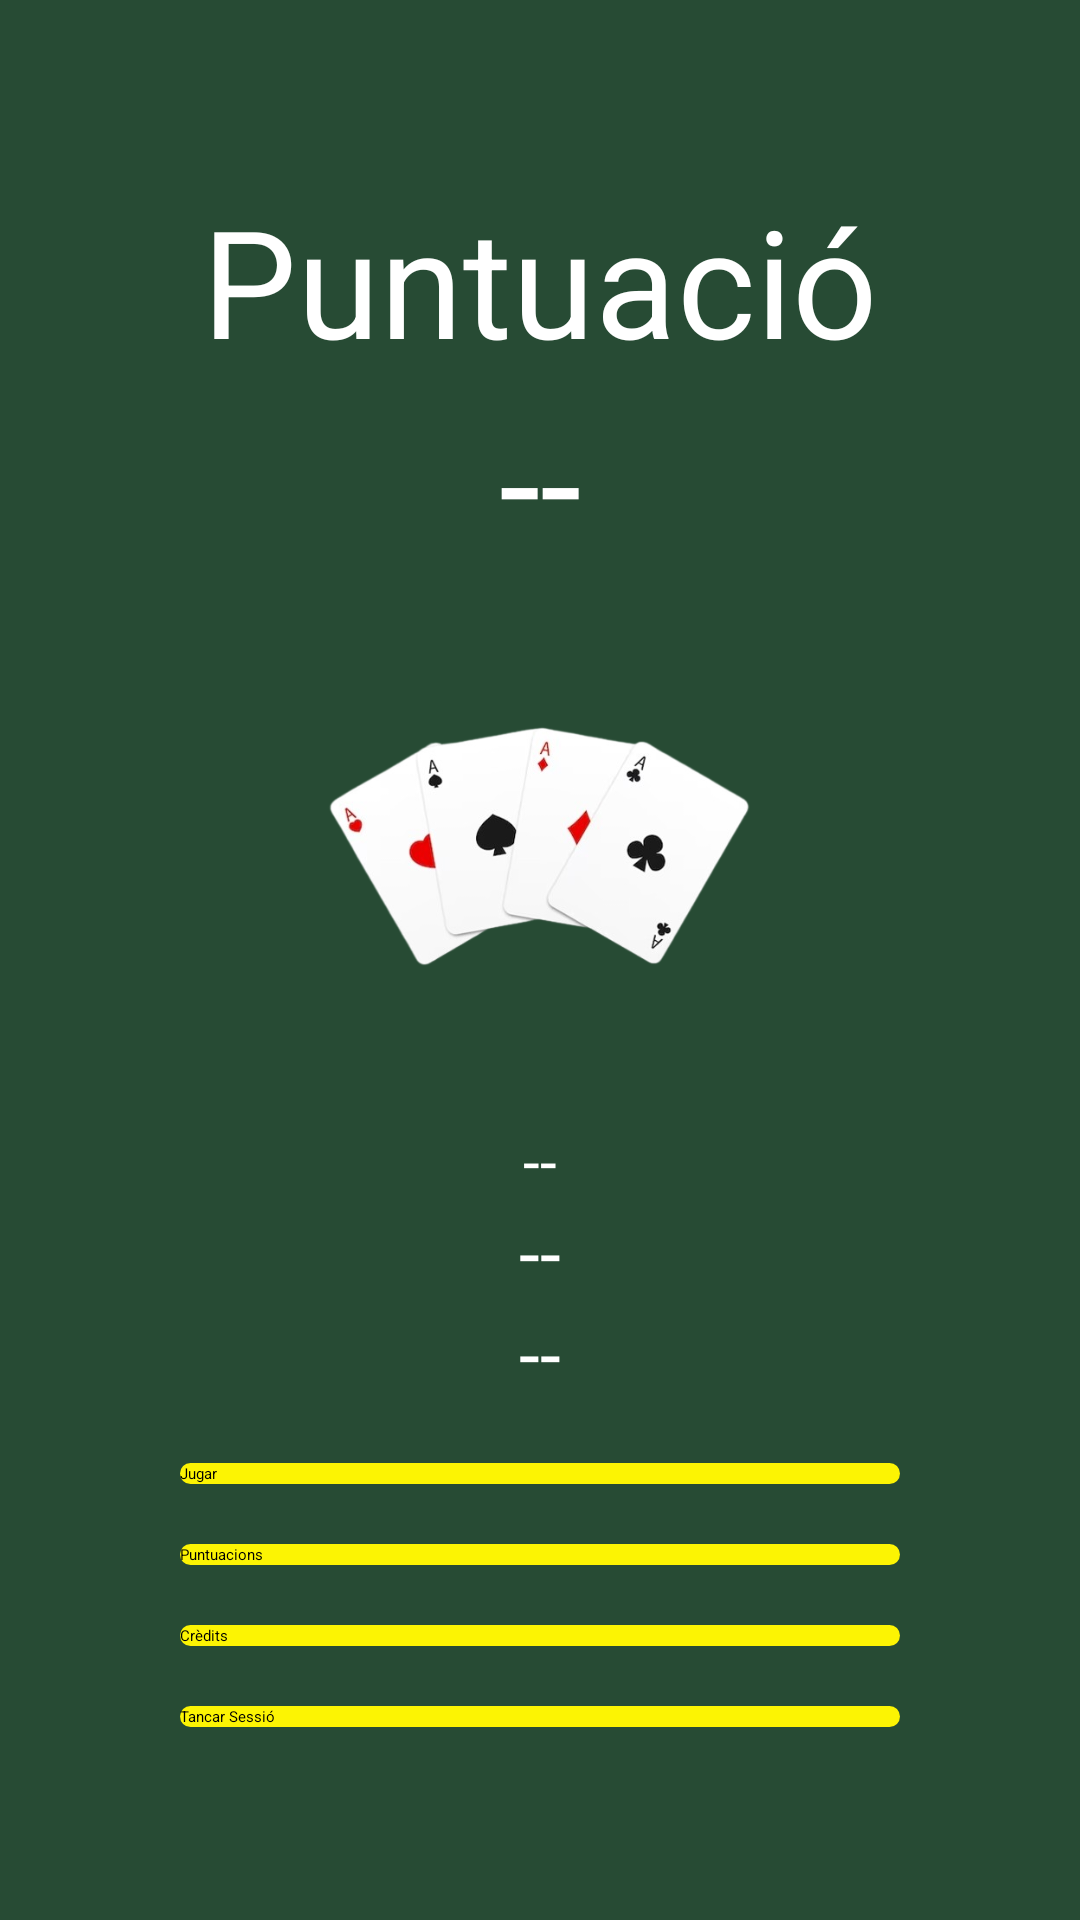

This screen was rendered from an Android layout file. Write that file and the resources it references.
<!-- AndroidManifest.xml: application theme Theme.MemoryApp -->
<!-- res/layout/activity_menu.xml -->
<?xml version="1.0" encoding="utf-8"?>
<ScrollView
    xmlns:android="http://schemas.android.com/apk/res/android"
    xmlns:app="http://schemas.android.com/apk/res-auto"
    xmlns:tools="http://schemas.android.com/tools"
    android:layout_width="match_parent"
    android:layout_height="match_parent"
    android:background="#274B34"
    android:layout_gravity="center"
    tools:context=".Menu">
    <LinearLayout
        android:layout_width="match_parent"
        android:layout_height="match_parent"
        android:gravity="center"
        android:orientation="vertical"
        android:padding="60dp">
        
        <TextView
            android:layout_width="match_parent"
            android:layout_height="wrap_content"
            android:id="@+id/miPuntuaciotxt"
            android:text="@string/miPuntuaciotxt"
            android:textSize="50sp"
            android:textColor="@color/white"
            android:gravity="center"/>

        
        <TextView
            android:layout_width="match_parent"
            android:layout_height="wrap_content"
            android:id="@+id/puntuacio"
            android:text="@string/puntuacio"
            android:textSize="50sp"
            android:textColor="@color/white"
            android:gravity="center"/>
        
        <androidx.appcompat.widget.AppCompatImageView
            android:layout_width="180dp"
            android:layout_height="180dp"
            android:id="@+id/alienimagen"
            android:src="@drawable/decorativosplash" />
        
        <TextView
            android:layout_width="match_parent"
            android:layout_height="wrap_content"
            android:id="@+id/uid"
            android:text="@string/uid"
            android:textSize="20sp"
            android:textColor="@color/white"
            android:gravity="center"/>
        
        <TextView
            android:layout_width="match_parent"
            android:layout_height="wrap_content"
            android:id="@+id/correo"
            android:text="@string/correo"
            android:textSize="25sp"
            android:textColor="@color/white"
            android:gravity="center"/>

        
        <TextView
            android:layout_width="match_parent"
            android:layout_height="wrap_content"
            android:id="@+id/nom"
            android:text="@string/nom"
            android:textSize="25sp"
            android:textColor="@color/white"
            android:gravity="center"/>
        
        <Button
            android:id="@+id/jugarBtn"
            android:layout_width="match_parent"
            android:layout_height="wrap_content"
            android:text="@string/jugarBtn"
            android:layout_marginTop="20dp"
            android:background="@drawable/botopropi"
            android:textColor="@color/black"

            />
        
        <Button
            android:id="@+id/PuntuacionsBtn"
            android:layout_width="match_parent"
            android:layout_height="wrap_content"
            android:text="@string/PuntuacionsBtn"
            android:layout_marginTop="20dp"
            android:background="@drawable/botopropi"
            android:textColor="@color/black"

            />
        
        <Button
            android:id="@+id/CreditsBtn"
            android:layout_width="match_parent"
            android:layout_height="wrap_content"
            android:text="@string/CreditsBtn"
            android:layout_marginTop="20dp"
            android:background="@drawable/botopropi"
            android:textColor="@color/black"

            />
        
        <Button
            android:id="@+id/tancarSessio"
            android:layout_width="match_parent"
            android:layout_height="wrap_content"
            android:text="@string/tancarSessio"
            android:layout_marginTop="20dp"
            android:background="@drawable/botopropi"
            android:textColor="@color/black"

            />
    </LinearLayout>
</ScrollView>
<!-- resources referenced by this layout -->
<resources>
  <!-- drawable botopropi (drawable) -->
  <?xml version="1.0" encoding="utf-8"?>
  <shape xmlns:android="http://schemas.android.com/apk/res/android">
   <solid android:color="#fcf403"></solid>
      
      <corners android:radius="50dp" />
  </shape>
  <!-- drawable decorativosplash: png bitmap (drawable, 71854 bytes) -->
  <string name="CreditsBtn">Crèdits</string>
  <string name="PuntuacionsBtn">Puntuacions</string>
  <string name="correo"> -- </string>
  <string name="jugarBtn">Jugar</string>
  <string name="miPuntuaciotxt">Puntuació</string>
  <string name="nom"> -- </string>
  <string name="puntuacio"> -- </string>
  <string name="tancarSessio">Tancar Sessió</string>
  <string name="uid"> -- </string>
  <style name="Theme.MemoryApp" parent="Base.Theme.MemoryApp" />
  <!-- not gathered from this repository: default colours our renderer supplied (Android Studio template values) -->
  <color name="black">#FF000000</color>
  <color name="white">#FFFFFFFF</color>
</resources>
